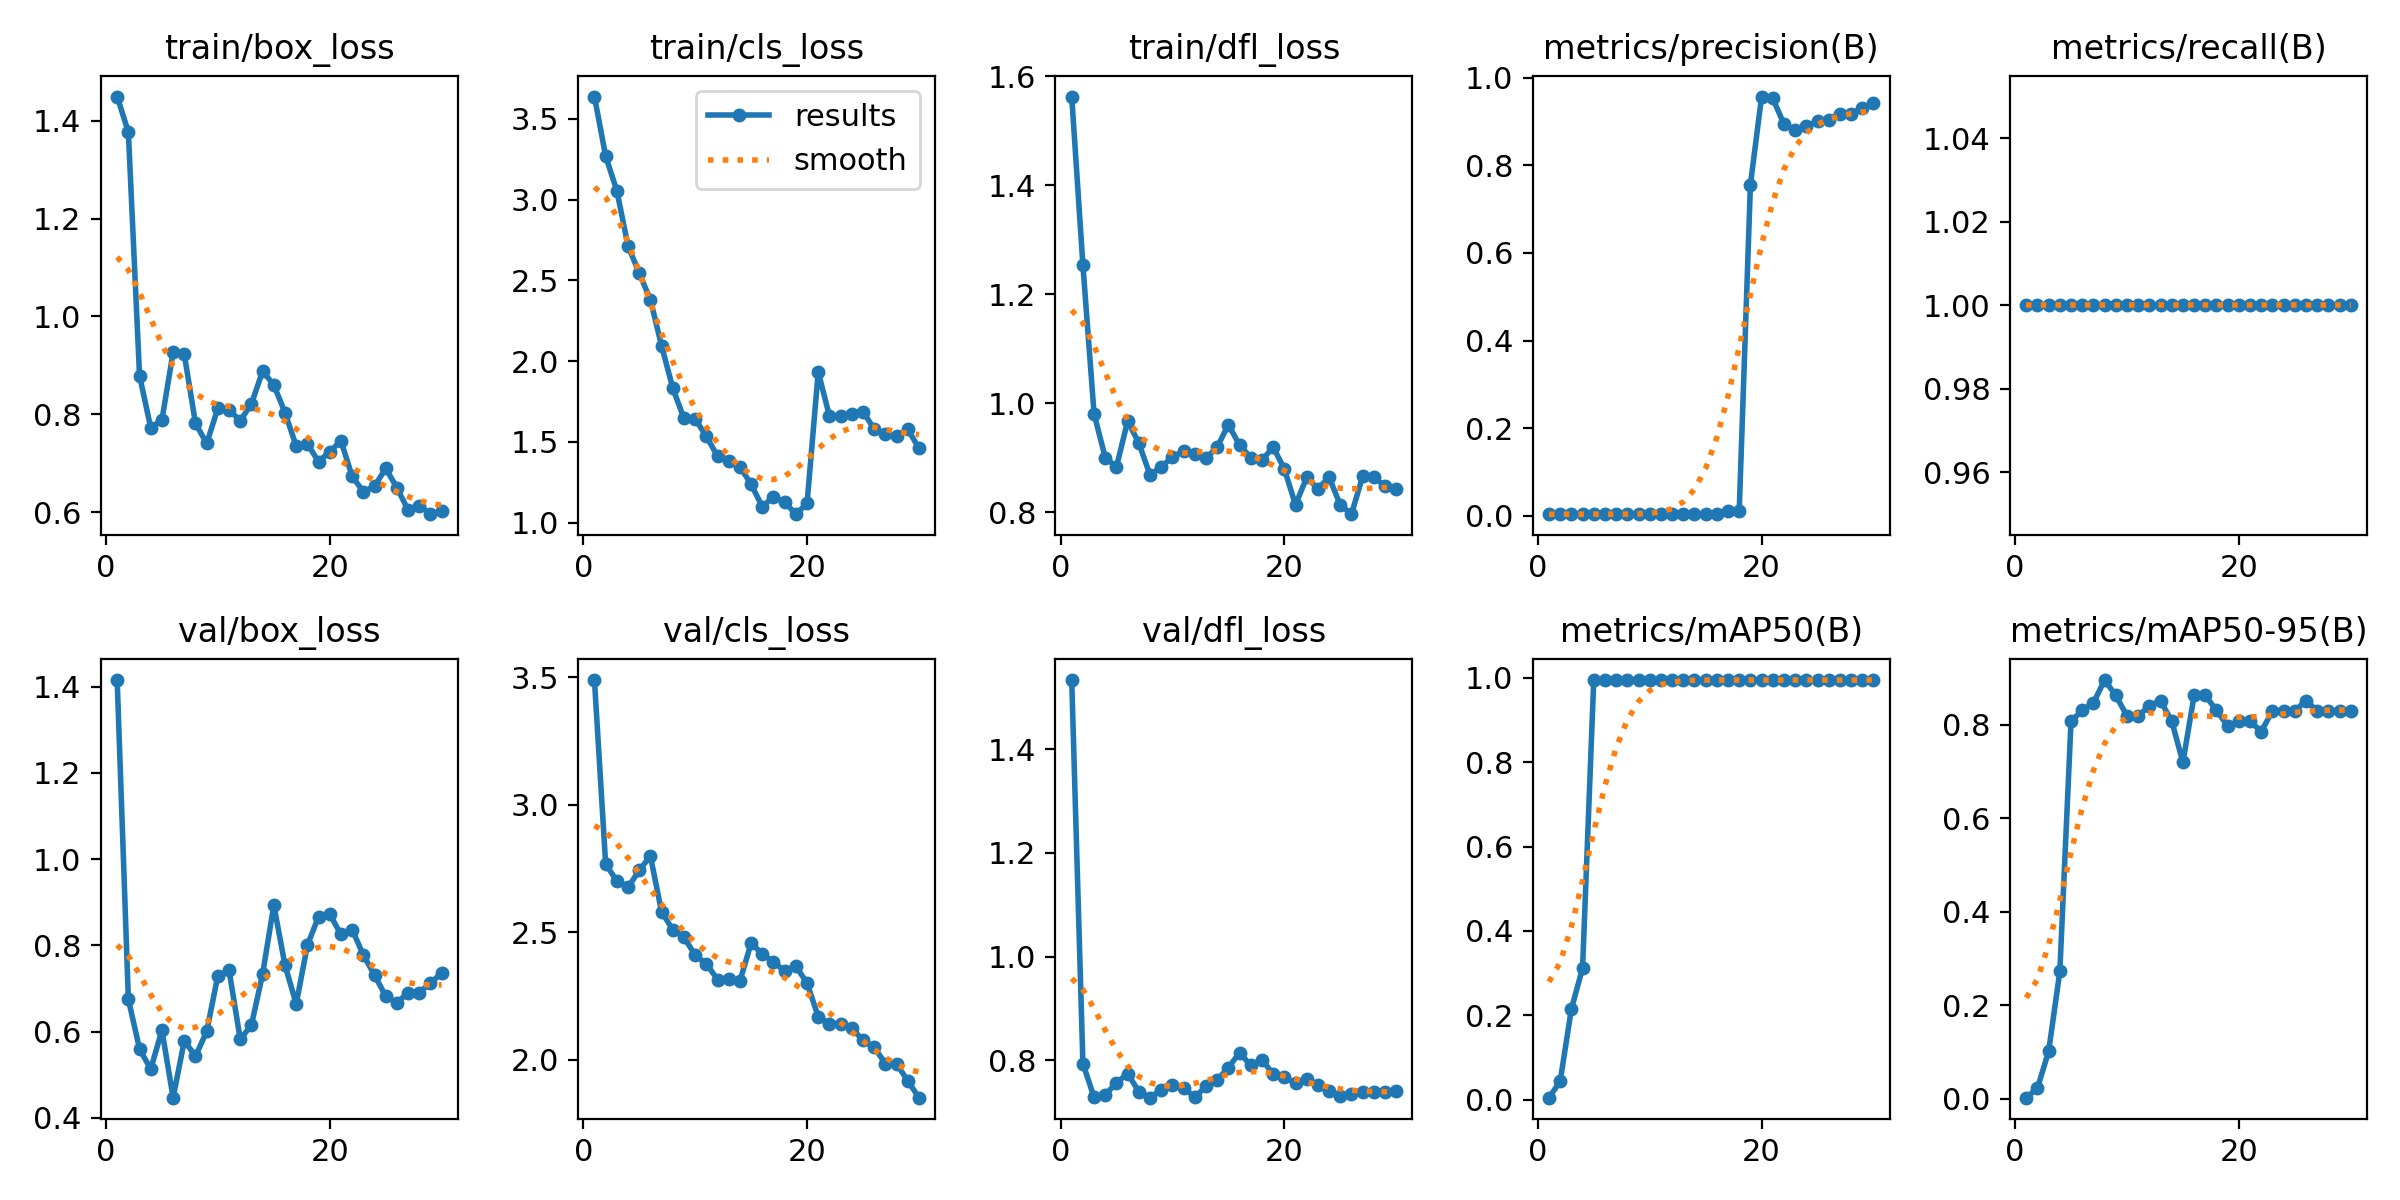

Source data for this figure (header and first rows):
epoch, time, train/box_loss, train/cls_loss, train/dfl_loss, metrics/precision(B), metrics/recall(B), metrics/mAP50(B), metrics/mAP50-95(B), val/box_loss, val/cls_loss, val/dfl_loss, lr/pg0, lr/pg1, lr/pg2
1, 1.816, 1.449, 3.639, 1.562, 0.00333, 1, 0.0044, 0.00207, 1.415, 3.489, 1.534, 2e-05, 2e-05, 2e-05
2, 4.039, 1.376, 3.27, 1.253, 0.00333, 1, 0.04328, 0.02251, 0.6751, 2.768, 0.7939, 5.802e-05, 5.802e-05, 5.802e-05
3, 6.019, 0.879, 3.056, 0.9802, 0.00333, 1, 0.2147, 0.1014, 0.5599, 2.7, 0.7286, 9.34e-05, 9.34e-05, 9.34e-05
4, 7.966, 0.7722, 2.714, 0.9002, 0.00333, 1, 0.3117, 0.2722, 0.5131, 2.676, 0.7334, 0.0001261, 0.0001261, 0.0001261
5, 10.04, 0.7885, 2.546, 0.8834, 0.00333, 1, 0.995, 0.8076, 0.6034, 2.742, 0.7569, 0.0001562, 0.0001562, 0.0001562
6, 11.93, 0.9266, 2.381, 0.9675, 0.00333, 1, 0.995, 0.8306, 0.4469, 2.799, 0.7744, 0.0001837, 0.0001837, 0.0001837
7, 13.76, 0.9222, 2.095, 0.9268, 0.00333, 1, 0.995, 0.8464, 0.579, 2.579, 0.7399, 0.0002085, 0.0002085, 0.0002085
8, 15.72, 0.7813, 1.833, 0.8684, 0.00333, 1, 0.995, 0.8955, 0.5431, 2.51, 0.7281, 0.0002307, 0.0002307, 0.0002307
9, 17.59, 0.7403, 1.646, 0.8835, 0.00333, 1, 0.995, 0.8627, 0.6004, 2.481, 0.7437, 0.0002502, 0.0002502, 0.0002502
10, 19.46, 0.8122, 1.642, 0.9013, 0.00333, 1, 0.995, 0.8188, 0.7302, 2.409, 0.7525, 0.0002671, 0.0002671, 0.0002671
11, 21.29, 0.8095, 1.535, 0.9129, 0.00333, 1, 0.995, 0.8184, 0.7425, 2.376, 0.7465, 0.0002814, 0.0002814, 0.0002814
12, 23.11, 0.7865, 1.411, 0.9068, 0.00333, 1, 0.995, 0.8404, 0.5821, 2.314, 0.7291, 0.000293, 0.000293, 0.000293
13, 25.01, 0.8215, 1.382, 0.8993, 0.00333, 1, 0.995, 0.8515, 0.6154, 2.315, 0.7499, 0.000302, 0.000302, 0.000302
14, 26.86, 0.8882, 1.346, 0.9195, 0.00333, 1, 0.995, 0.8072, 0.7339, 2.308, 0.7622, 0.0003083, 0.0003083, 0.0003083
15, 28.81, 0.8599, 1.238, 0.9611, 0.00333, 1, 0.995, 0.7196, 0.8935, 2.456, 0.7862, 0.000312, 0.000312, 0.000312
16, 30.79, 0.8033, 1.098, 0.9232, 0.00333, 1, 0.995, 0.8625, 0.7538, 2.414, 0.8146, 0.0003131, 0.0003131, 0.0003131
17, 32.73, 0.7349, 1.16, 0.9004, 0.01087, 1, 0.995, 0.8625, 0.6644, 2.383, 0.7904, 0.0003115, 0.0003115, 0.0003115
18, 34.79, 0.7393, 1.127, 0.8953, 0.01125, 1, 0.995, 0.8305, 0.8005, 2.347, 0.8015, 0.0003073, 0.0003073, 0.0003073
19, 36.84, 0.7031, 1.052, 0.9197, 0.7563, 1, 0.995, 0.797, 0.8669, 2.367, 0.7733, 0.0003004, 0.0003004, 0.0003004
20, 38.71, 0.7237, 1.119, 0.8796, 0.9574, 1, 0.995, 0.8076, 0.8721, 2.3, 0.7673, 0.0002909, 0.0002909, 0.0002909
21, 40.85, 0.7455, 1.934, 0.8136, 0.9531, 1, 0.995, 0.8072, 0.8254, 2.168, 0.7559, 0.0002788, 0.0002788, 0.0002788
22, 42.94, 0.6732, 1.66, 0.8642, 0.8943, 1, 0.995, 0.7852, 0.8368, 2.139, 0.7635, 0.000264, 0.000264, 0.000264
23, 44.89, 0.6418, 1.662, 0.8432, 0.8804, 1, 0.995, 0.8296, 0.7776, 2.14, 0.7534, 0.0002466, 0.0002466, 0.0002466
24, 46.91, 0.653, 1.672, 0.8644, 0.8909, 1, 0.995, 0.8295, 0.7311, 2.122, 0.7414, 0.0002265, 0.0002265, 0.0002265
25, 48.86, 0.6892, 1.688, 0.8135, 0.9004, 1, 0.995, 0.8295, 0.6824, 2.076, 0.7307, 0.0002038, 0.0002038, 0.0002038
26, 50.77, 0.65, 1.578, 0.7966, 0.9046, 1, 0.995, 0.8515, 0.6671, 2.048, 0.7354, 0.0001785, 0.0001785, 0.0001785
27, 52.77, 0.6043, 1.547, 0.8661, 0.9186, 1, 0.995, 0.8295, 0.6907, 1.983, 0.7398, 0.0001505, 0.0001505, 0.0001505
28, 54.68, 0.6132, 1.534, 0.865, 0.9186, 1, 0.995, 0.8295, 0.6907, 1.983, 0.7398, 0.0001199, 0.0001199, 0.0001199
29, 56.54, 0.5958, 1.577, 0.8477, 0.9306, 1, 0.995, 0.8295, 0.7127, 1.916, 0.7399, 8.664e-05, 8.664e-05, 8.664e-05
30, 58.46, 0.6021, 1.462, 0.8427, 0.9423, 1, 0.995, 0.8295, 0.7359, 1.85, 0.7402, 5.074e-05, 5.074e-05, 5.074e-05
